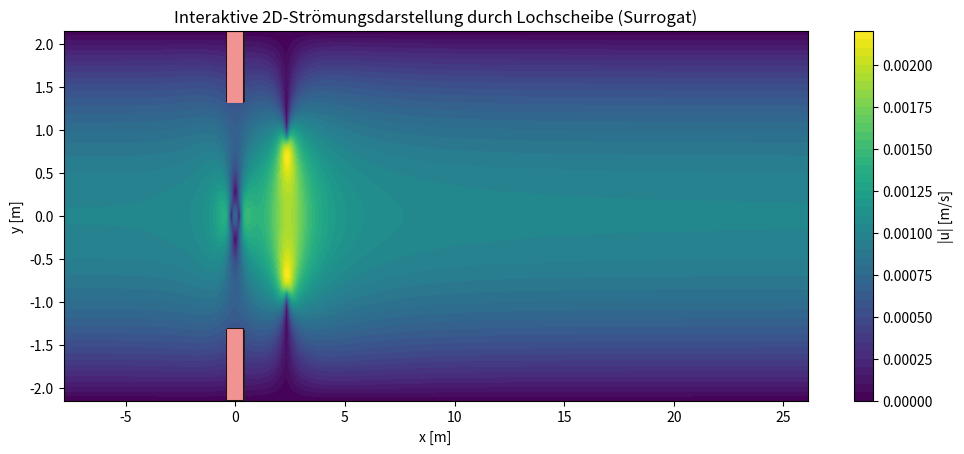

This chart was generated by the following Python code:
"""
Interaktive 2D-"Simulation" (Surrogat, kein CFD) für Strömung durch eine Lochscheibe.
Beim Ausführen öffnet sich ein Matplotlib-Fenster und zeigt eine Animation (quasi live Simulation).

Fixes gegenüber der ersten Version:
1) Achsensymmetrie: u(x,+y)=u(x,-y), v(x,+y)=-v(x,-y) wird pro Frame erzwungen (numerische Symmetrisierung).
2) Rohrwände: Streamplot-Startpunkte werden explizit im Inneren gesetzt (nicht auf den Wänden),
   damit keine Linien "von der Wand entspringen". Zusätzlich gehen Perturbationen an den Wänden gegen 0.
3) Stromlinien-Konturen (ψ-Isolinien): ψ wird symmetrisch vom Zentrum (y=0) integriert (ψ(x,0)=0).

Physikalische Skalierung:
- Bulk-Geschwindigkeit im Rohr: U1 = Q / (pi*D^2/4)
- mittlere Geschwindigkeit in der Öffnung: U0 = Q / (pi*d0^2/4)
- Druckverlust (Idelchik-Form): Δp = ζ * (ρ U1^2 / 2)   (w_ref = U1)

WICHTIG:
- Das gezeigte 2D-Feld ist ein kinematisches Surrogat (anschaulich, skizzenähnlich),
  keine Lösung der Navier–Stokes-Gleichungen.
"""

from __future__ import annotations
import numpy as np
import matplotlib.pyplot as plt
import matplotlib.patches as patches
from matplotlib.animation import FuncAnimation

# -------------------- Inputs --------------------
rho = 1440.0  # [kg/m^3]
mu  = 1.0     # [Pa*s]
D   = 4.30    # [m]
Q   = 0.0097  # [m^3/s]
d0  = 2.61    # [m]
t   = 0.8     # [m] (nur für Darstellung/Maskierung)
zeta= 10.0    # [-]
# ------------------------------------------------

# ---------- Derived scalars ----------
A1 = np.pi * D**2 / 4.0
A0 = np.pi * d0**2 / 4.0
U1 = Q / A1
U0 = Q / A0
ReD = rho * U1 * D / mu
dp  = zeta * 0.5 * rho * U1**2  # [Pa] using w_ref=U1

print("=== Scalars ===")
print(f"A1  = {A1:.6f} m^2")
print(f"A0  = {A0:.6f} m^2")
print(f"U1  = {U1:.6e} m/s (Rohr-Bulk)")
print(f"U0  = {U0:.6e} m/s (Öffnung-Mittelwert)")
print(f"ReD = {ReD:.6e} [-]")
print(f"Δp  = {dp:.6e} Pa  (Idelchik: ζ * ρ U1²/2)")

# ---------- 2D domain (x-y) ----------
H = D                 # "Kanalhöhe" im 2D-Bild
L_up = 3.0 * d0
L_dn = 10.0 * d0

nx, ny = 620, 250
x = np.linspace(-L_up, L_dn, nx)
y = np.linspace(-H/2, H/2, ny)
X, Y = np.meshgrid(x, y, indexing="xy")

opening_half = d0 / 2.0

# ---------- potential elements (regularized) ----------
def source_velocity(strength: float, x0: float, y0: float, X: np.ndarray, Y: np.ndarray, core: float):
    dx = X - x0
    dy = Y - y0
    r2 = dx*dx + dy*dy + core*core
    u = strength/(2*np.pi) * dx / r2
    v = strength/(2*np.pi) * dy / r2
    return u, v

def vortex_velocity(gamma: float, x0: float, y0: float, X: np.ndarray, Y: np.ndarray, core: float):
    dx = X - x0
    dy = Y - y0
    r2 = dx*dx + dy*dy + core*core
    u = -gamma/(2*np.pi) * dy / r2
    v =  gamma/(2*np.pi) * dx / r2
    return u, v

# ---------- base "pipe-like" profile (visual) ----------
u_base = 1.5 * U1 * (1 - (2*Y/H)**2)
u_base = np.clip(u_base, 0, None)
v_base = np.zeros_like(u_base)

# ---------- fixed geometry mask (solid plate except opening) ----------
plate_mask = (np.abs(X) < t/2) & (np.abs(Y) > opening_half)

# ---------- envelopes to localize perturbations ----------
env_up = np.exp(-((np.maximum(-X, 0)/(1.2*d0))**2))
env_dn = 1 - np.exp(-(np.maximum(X, 0)/(1.5*d0))**2)
env = 0.7*env_up + 0.8*env_dn

# Perturbations vanish at the walls (helps "no-penetration" visual)
env_wall = 1 - (np.abs(Y)/(H/2))**10
env_wall = np.clip(env_wall, 0, 1)

# ---------- strengths (scaled to your computed velocities) ----------
core_s = 0.10 * d0
core_v = 0.08 * d0

m0 = U1 * d0 * 2.5
eps0 = 0.25 * t
Gamma0 = 0.8 * (U0 - U1) * d0

def enforce_axis_symmetry(u: np.ndarray, v: np.ndarray):
    """Enforce symmetry about y=0: u even, v odd."""
    u_flip = np.flipud(u)
    v_flip = np.flipud(v)
    u_sym = 0.5 * (u + u_flip)
    v_sym = 0.5 * (v - v_flip)
    return u_sym, v_sym

def streamfunction_centerline(x: np.ndarray, y: np.ndarray, u: np.ndarray):
    """Compute ψ by integrating u=∂ψ/∂y from the centerline y=0 (ψ(x,0)=0)."""
    u_f = np.ma.filled(u, 0.0)
    dy = y[1] - y[0]
    ny, nx = u_f.shape
    psi = np.zeros((ny, nx), dtype=float)
    i0 = int(np.argmin(np.abs(y)))  # index closest to y=0

    for i in range(i0 + 1, ny):
        psi[i, :] = psi[i-1, :] + 0.5 * (u_f[i, :] + u_f[i-1, :]) * dy
    for i in range(i0 - 1, -1, -1):
        psi[i, :] = psi[i+1, :] - 0.5 * (u_f[i, :] + u_f[i+1, :]) * dy
    return psi

# ---------- visualization setup ----------
fig, ax = plt.subplots(figsize=(12, 4.8))
ax.set_xlim(-L_up, L_dn)
ax.set_ylim(-H/2, H/2)
ax.set_xlabel("x [m]")
ax.set_ylabel("y [m]")
ax.set_title("Interaktive 2D-Strömungsdarstellung durch Lochscheibe (Surrogat)")

ax.add_patch(patches.Rectangle((-t/2, opening_half), t, H/2-opening_half,
                               linewidth=1.5, edgecolor="black", facecolor="lightcoral", alpha=0.85))
ax.add_patch(patches.Rectangle((-t/2, -H/2), t, H/2-opening_half,
                               linewidth=1.5, edgecolor="black", facecolor="lightcoral", alpha=0.85))

def compute_field(phase: float):
    m = m0 * (1.0 + 0.10*np.sin(phase))
    eps = eps0 * (1.0 + 0.05*np.cos(phase))

    xv = 0.9*d0 + 0.20*d0*np.sin(0.7*phase)
    yv = 0.35*d0 + 0.08*d0*np.sin(phase)
    Gamma = Gamma0 * (1.0 + 0.15*np.cos(phase))

    u_sink, v_sink = source_velocity(-m, -eps, 0.0, X, Y, core_s)
    u_src,  v_src  = source_velocity(+m, +eps, 0.0, X, Y, core_s)
    u_v1, v_v1 = vortex_velocity(+Gamma, xv, +yv, X, Y, core_v)
    u_v2, v_v2 = vortex_velocity(-Gamma, xv, -yv, X, Y, core_v)

    u = u_base + env*env_wall*(u_sink + u_src + u_v1 + u_v2)
    v = v_base + env*env_wall*(v_sink + v_src + v_v1 + v_v2)

    # enforce symmetry
    u, v = enforce_axis_symmetry(u, v)

    u_m = np.ma.array(u, mask=plate_mask)
    v_m = np.ma.array(v, mask=plate_mask)
    speed = np.ma.sqrt(u_m**2 + v_m**2)
    return u_m, v_m, speed

u_m, v_m, speed = compute_field(0.0)

im = ax.contourf(X, Y, speed, levels=45)
cbar = fig.colorbar(im, ax=ax)
cbar.set_label("|u| [m/s]")

stream = None
psi_contours = None

# Streamline seeds inside the pipe (avoid walls)
wall_margin = 0.06 * H
ys = np.linspace(-H/2 + wall_margin, H/2 - wall_margin, 26)
start_points = np.vstack([
    np.column_stack([np.full_like(ys, -2.2*d0), ys]),
    np.column_stack([np.full_like(ys, +2.2*d0), ys]),
])

def update(frame: int):
    global stream, im, psi_contours

    phase = frame * 0.12
    u_m, v_m, speed = compute_field(phase)

    for coll in im.collections:
        coll.remove()
    im = ax.contourf(X, Y, speed, levels=45)

    if stream is not None:
        stream.lines.remove()
        stream.arrows.remove()

    u_f = np.ma.filled(u_m, 0.0)
    v_f = np.ma.filled(v_m, 0.0)
    stream = ax.streamplot(x, y, u_f, v_f, start_points=start_points,
                           density=2.0, linewidth=1.0, arrowsize=1.0)

    psi = streamfunction_centerline(x, y, u_m)
    if psi_contours is not None:
        for coll in psi_contours.collections:
            coll.remove()
    psi_contours = ax.contour(X, Y, psi, levels=28, linewidths=0.9, alpha=0.85)

    ax.set_title(f"Interaktive 2D-Strömungsdarstellung (Surrogat) | frame={frame}")
    return im.collections

ani = FuncAnimation(fig, update, frames=220, interval=40, blit=False)
plt.show()
